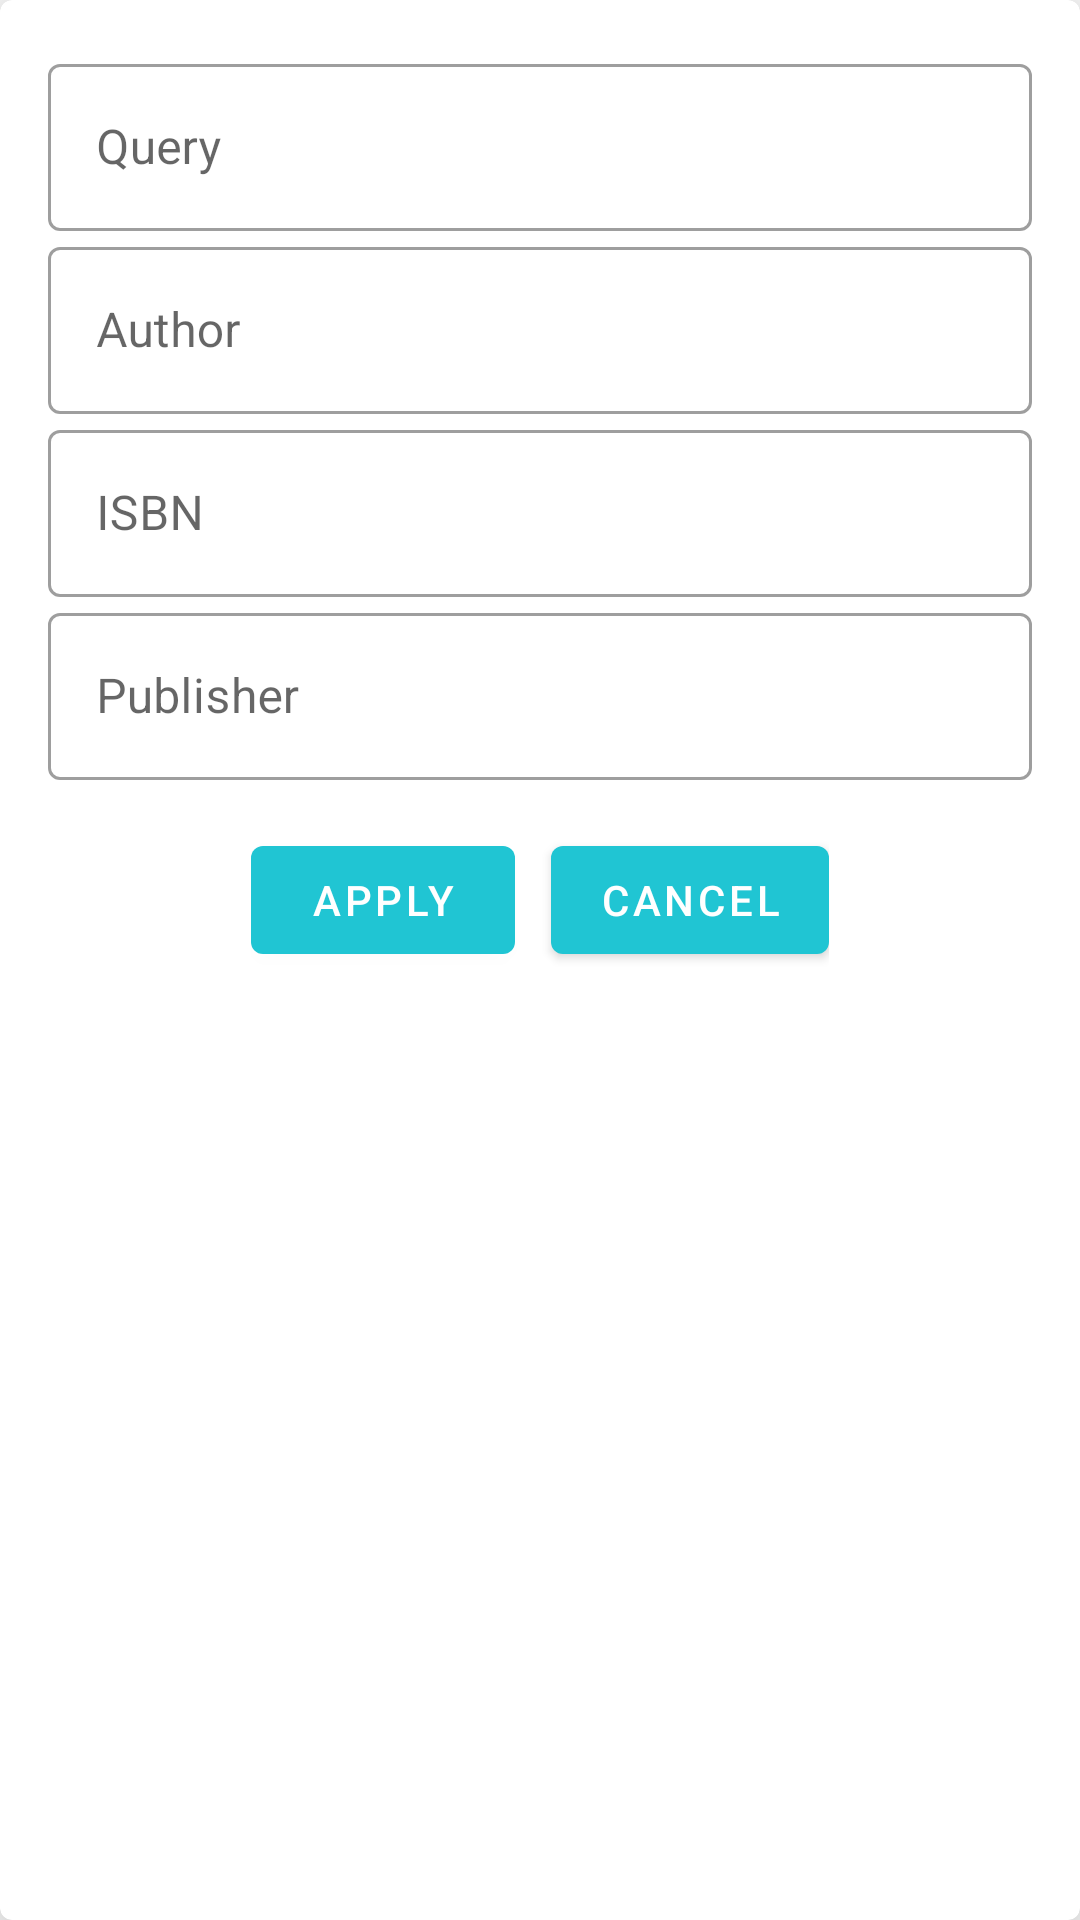

Write the Android layout XML for this screen, with the resource values it uses.
<!-- AndroidManifest.xml: application theme Theme.PalmhrDemo -->
<!-- res/layout/fragment_filter.xml -->
<?xml version="1.0" encoding="utf-8"?>
<com.google.android.material.card.MaterialCardView xmlns:android="http://schemas.android.com/apk/res/android"
    xmlns:app="http://schemas.android.com/apk/res-auto"
    xmlns:tools="http://schemas.android.com/tools"
    android:id="@+id/cardView"

    android:layout_width="match_parent"
    android:layout_height="wrap_content"
    android:clickable="true"
    android:focusable="true"
    app:cardElevation="@dimen/large_margin"
    app:layout_constraintBottom_toBottomOf="parent"
    app:layout_constraintEnd_toEndOf="parent"
    app:layout_constraintStart_toStartOf="parent"
    app:rippleColor="@android:color/transparent">

    <LinearLayout
        android:layout_width="match_parent"
        android:layout_height="match_parent"

        android:gravity="center_horizontal"
        android:orientation="vertical"
        android:padding="@dimen/large_padding"
        tools:context=".fragments.FilterFragment">


        <LinearLayout
            android:layout_width="match_parent"
            android:layout_height="wrap_content"
            android:gravity="center_horizontal"
            android:orientation="vertical">

            <com.google.android.material.textfield.TextInputLayout
                style="@style/Widget.MaterialComponents.TextInputLayout.OutlinedBox"
                android:layout_width="match_parent"
                android:layout_height="wrap_content"
                android:hint="@string/query_txt">

                <com.google.android.material.textfield.TextInputEditText
                    android:id="@+id/query_textField"
                    android:maxLines="1"
                    android:inputType="text"
                    android:layout_width="match_parent"
                    android:layout_height="wrap_content" />

            </com.google.android.material.textfield.TextInputLayout>

            <com.google.android.material.textfield.TextInputLayout
                style="@style/Widget.MaterialComponents.TextInputLayout.OutlinedBox"
                android:layout_width="match_parent"
                android:layout_height="wrap_content"

                android:hint="@string/author_txt">

                <com.google.android.material.textfield.TextInputEditText
                    android:id="@+id/author_textField"
                    android:maxLines="1"
                    android:inputType="text"
                    android:layout_width="match_parent"
                    android:layout_height="wrap_content" />

            </com.google.android.material.textfield.TextInputLayout>

            <com.google.android.material.textfield.TextInputLayout
                style="@style/Widget.MaterialComponents.TextInputLayout.OutlinedBox"
                android:layout_width="match_parent"
                android:layout_height="wrap_content"

                android:hint="@string/isbn_txt">

                <com.google.android.material.textfield.TextInputEditText
                    android:id="@+id/isbn_textField"
                    android:layout_width="match_parent"
                    android:maxLines="1"
                    android:inputType="number"
                    android:layout_height="wrap_content" />

            </com.google.android.material.textfield.TextInputLayout>

            <com.google.android.material.textfield.TextInputLayout
                style="@style/Widget.MaterialComponents.TextInputLayout.OutlinedBox"
                android:layout_width="match_parent"
                android:layout_height="wrap_content"
                android:hint="@string/publisher_txt">

                <com.google.android.material.textfield.TextInputEditText
                    android:id="@+id/publisher_textField"
                    android:layout_width="match_parent"
                    android:maxLines="1"
                    android:inputType="text"
                    android:layout_height="wrap_content" />

            </com.google.android.material.textfield.TextInputLayout>

        </LinearLayout>

        <LinearLayout
            android:layout_width="wrap_content"
            android:layout_height="wrap_content"
            android:layout_marginTop="@dimen/large_margin"
            android:orientation="horizontal">

            <com.google.android.material.button.MaterialButton
                android:id="@+id/ok_materialButton"
                android:layout_width="wrap_content"
                android:layout_height="wrap_content"
                android:text="@string/apply_txt" />

            <com.google.android.material.button.MaterialButton
                android:id="@+id/cancel_materialButton"
                android:layout_width="wrap_content"
                android:layout_height="wrap_content"
                android:layout_marginStart="@dimen/medium_margin"
                android:text="@string/cancel_txt" />
        </LinearLayout>

    </LinearLayout>
</com.google.android.material.card.MaterialCardView>
<!-- resources referenced by this layout -->
<resources>
  <dimen name="large_margin">16dp</dimen>
  <dimen name="large_padding">16dp</dimen>
  <dimen name="medium_margin">12dp</dimen>
  <string name="apply_txt">Apply</string>
  <string name="author_txt">Author</string>
  <string name="cancel_txt">Cancel</string>
  <string name="isbn_txt">ISBN</string>
  <string name="publisher_txt">Publisher</string>
  <string name="query_txt">Query</string>
  <style name="Theme.PalmhrDemo" parent="Theme.MaterialComponents.DayNight.NoActionBar">
          
          <item name="colorPrimary">@color/main_teal</item>
          <item name="colorPrimaryVariant">@color/teal_700</item>
          <item name="colorOnPrimary">@color/white</item>
      </style>
  <color name="main_teal">#20C5D3</color>
  <color name="teal_700">#FF018786</color>
  <color name="white">#FFFFFFFF</color>
</resources>
